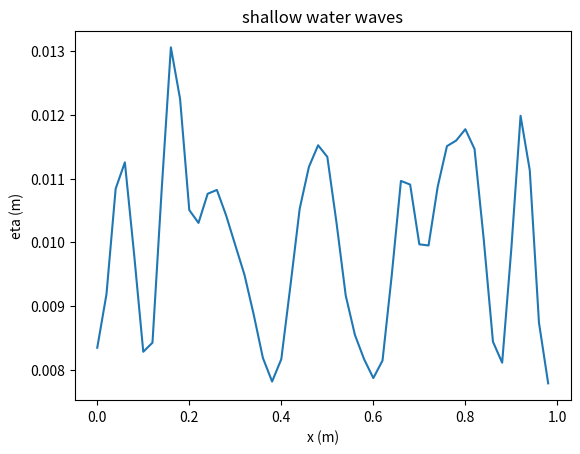

This figure's Python source:
# -*- coding: utf-8 -*-
"""
Created on Thu Nov  5 12:27:06 2020

[redacted]
[redacted]
"""
## LAB 8 Q2

import numpy as np
import matplotlib.pyplot as plt

# Constants
L = 1 # [m]
J = 50
dx = 0.02 # [m]
x = np.arange(0, L, dx)
A = 0.002 # [m]
mu = 0.5 # [m]
sigma = 0.05 # [m]
dt = 0.01 # [s], timestep
g = 9.81 # [m/s^2]
H = 0.01 # [m]
eta_b = 0
N = len(x)

# initital conditions
fact1 = -(x-mu)**2
fact2 = sigma**2
fact3 = fact1/fact2
A_exp = A*np.exp(fact3)
eta_0 = H + A_exp - np.mean(A_exp)
v_0 = np.empty((2, N))
v_0[0, :] = np.zeros(N) #u_0
v_0[1, :] = eta_0

# Intitiallize arrays
u = np.zeros(J)
eta1 = np.zeros(J) 
eta = np.zeros(J) 

# define the function eq 7 (lab manual)
def F(v):
    return np.array([(0.5 * v[0] ** 2) + g * v[1] , (v[1] - eta_b) * v[0]])

def next_v(v_curr, dt, dx):
    """
    Given current v = (u, eta) for all points and timestep dt, spacial step dx,
    return the next v.

    Parameters
    ----------
    v_curr : 2xL float array
        Current v = (u, eta)
    dt : float
        timestep
    dx : float
        spacial step

    Returns
    -------
    v_next : 2xL float array
        Next values for v = (u, eta)
    """
    v_next = np.zeros(v_curr.shape)
    v_next[1, 0] = v_curr[1, 0] - dt / dx * (F(v_curr[:, 1]) - F(v_curr[:, 0]))[1]
    v_next[1, N - 1] = v_curr[1, N - 1] - dt / dx * (F(v_curr[:, N - 1]) - F(v_curr[:, N - 2]))[1]
    for i in range(1, N-1):
        v_next[:, i] = v_curr[:, i] - dt / (2 * dx) * (F(v_curr[:, i + 1]) - F(v_curr[:, i - 1]))
    return v_next


t = 0
tend = 4
tplot = np.array([0,1,4])
v = v_0
while t <= tend:
    if np.any(np.abs(t-tplot) < 1e-6):
        plt.clf()
        plt.title("shallow water waves")
        plt.xlabel("x (m)")
        plt.ylabel("eta (m)")
        plt.plot(x, v[1, :])
        plt.draw()
        plt.pause(0.01)
    v = next_v(v, dt, dx)
    t = t + dt
        
        
    
    
    

